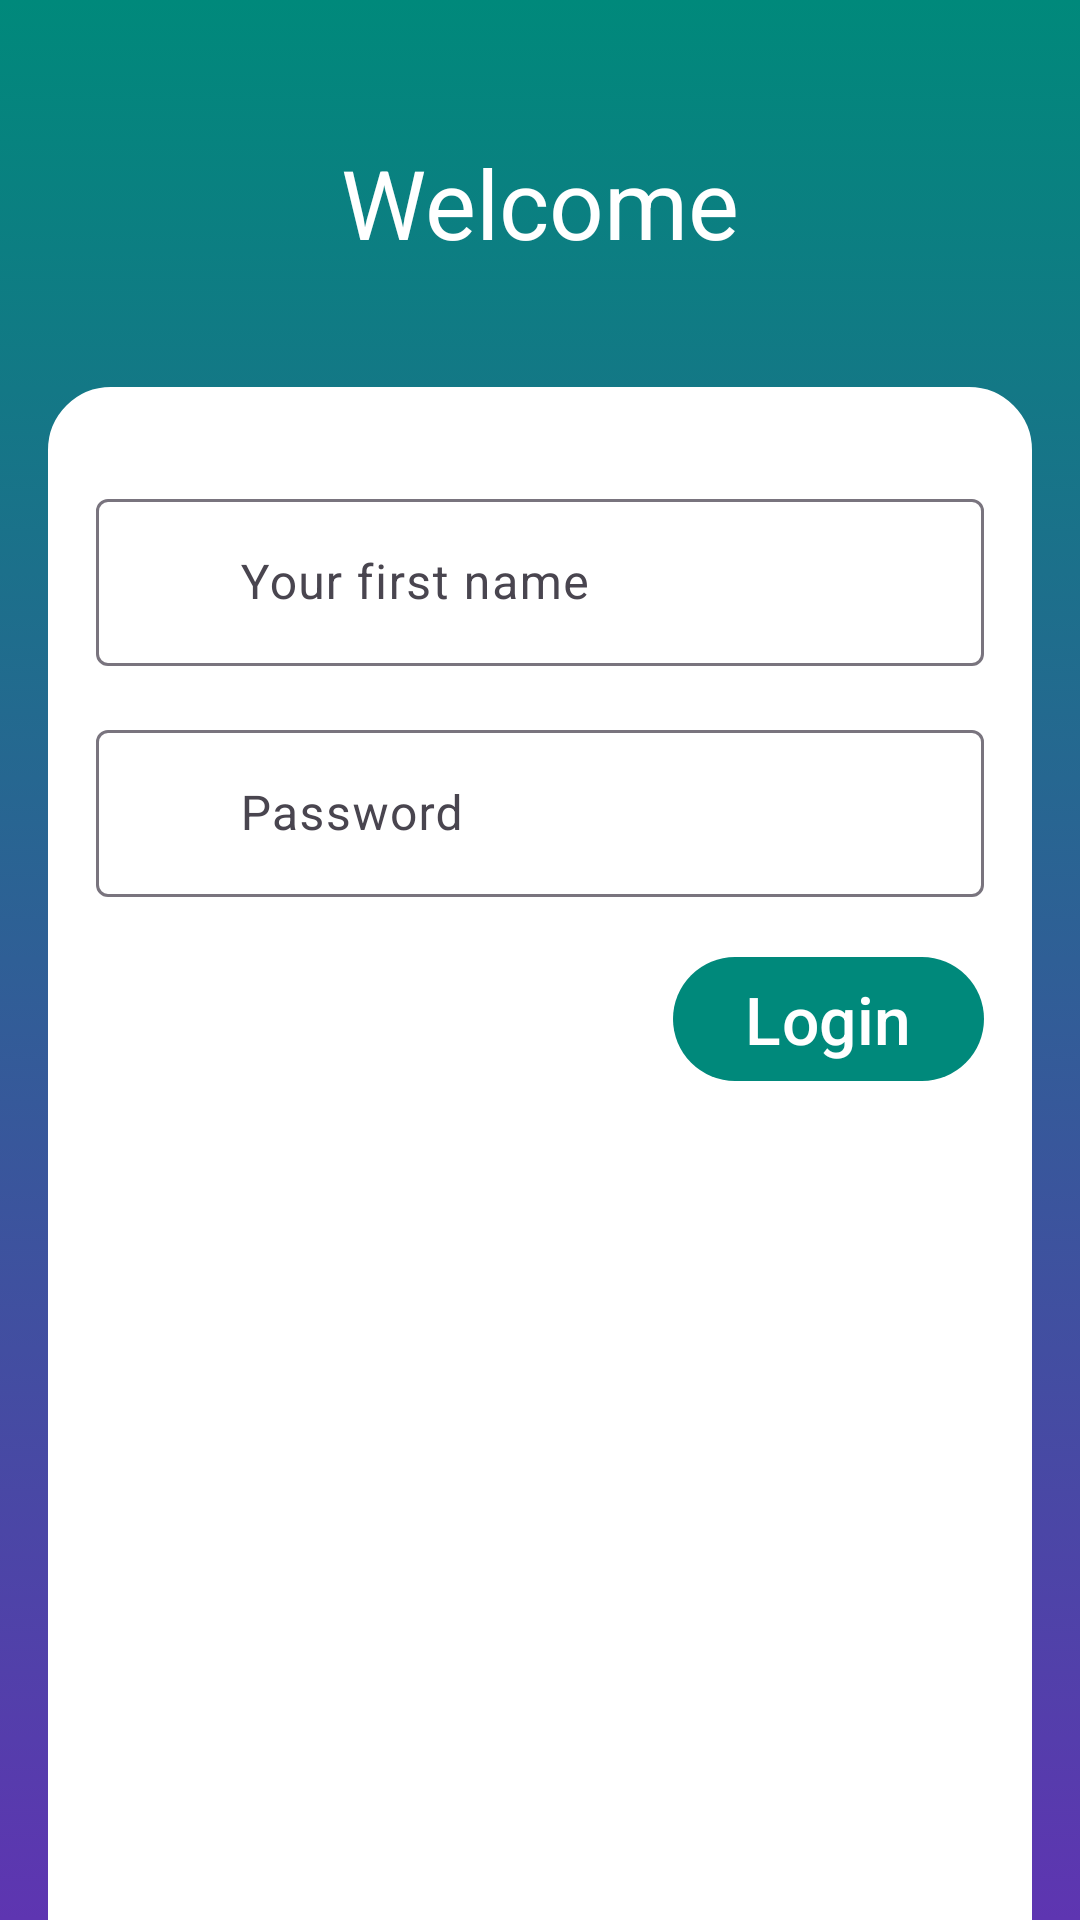

This screen was rendered from an Android layout file. Write that file and the resources it references.
<!-- AndroidManifest.xml: application theme Theme.Assignment2 -->
<!-- res/layout/fragment_login.xml -->
<?xml version="1.0" encoding="utf-8"?>
<LinearLayout xmlns:android="http://schemas.android.com/apk/res/android"
    xmlns:tools="http://schemas.android.com/tools"
    android:layout_width="match_parent"
    android:layout_height="match_parent"
    xmlns:app="http://schemas.android.com/apk/res-auto"
    android:orientation="vertical"
    android:paddingStart="@dimen/regularPadding"
    android:paddingEnd="@dimen/regularPadding"
    android:paddingTop="@dimen/regularPadding"
    android:paddingBottom="0dp"
    android:background="@drawable/gradient_background"
    tools:context=".LoginFragment">

    <com.google.android.material.textview.MaterialTextView
        android:layout_width="wrap_content"
        android:layout_height="wrap_content"
        android:id="@+id/loginWelcomeText"
        android:text="@string/loginWelcome"
        android:textSize="32sp"
        android:textColor="@color/white"
        android:layout_gravity="center"
        android:layout_marginTop="30dp"/>

    <LinearLayout
        android:layout_width="match_parent"
        android:layout_height="match_parent"
        android:layout_marginTop="40dp"
        android:orientation="vertical"
        android:padding="@dimen/regularPadding"
        android:background="@drawable/edittext_border"
        android:backgroundTint="@color/white">

        <com.google.android.material.textfield.TextInputLayout
            android:id="@+id/loginUsername"
            android:layout_width="match_parent"
            android:layout_height="wrap_content"
            android:hint="@string/loginUsername"
            android:paddingTop="@dimen/default_inner_top_padding"
            app:startIconDrawable="@drawable/rounded_person_24">

            <com.google.android.material.textfield.TextInputEditText
                android:layout_width="match_parent"
                android:layout_height="wrap_content"
                android:paddingStart="48dp"
                />

        </com.google.android.material.textfield.TextInputLayout>

        <com.google.android.material.textfield.TextInputLayout
            android:id="@+id/loginPassword"
            android:layout_width="match_parent"
            android:layout_height="wrap_content"
            android:hint="@string/loginPassword"
            android:paddingTop="@dimen/default_inner_top_padding"
            app:startIconDrawable="@drawable/rounded_key_24">

            <com.google.android.material.textfield.TextInputEditText
                android:layout_width="match_parent"
                android:layout_height="wrap_content"
                android:inputType="textPassword"
                android:paddingStart="48dp"
                />

        </com.google.android.material.textfield.TextInputLayout>

        <com.google.android.material.button.MaterialButton
            android:id="@+id/loginButton"
            android:layout_width="wrap_content"
            android:layout_height="wrap_content"
            android:text="@string/loginButton"
            android:textSize="22sp"
            android:layout_marginTop="@dimen/default_inner_top_padding"
            android:layout_gravity="right"/>

    </LinearLayout>

</LinearLayout>
<!-- resources referenced by this layout -->
<resources>
  <color name="white">#FFFFFFFF</color>
  <dimen name="default_inner_top_padding">16dp</dimen>
  <dimen name="regularPadding">16dp</dimen>
  <!-- drawable edittext_border (drawable) -->
  <?xml version="1.0" encoding="utf-8"?>
  <shape xmlns:android="http://schemas.android.com/apk/res/android"
      android:shape="rectangle">
  
      <stroke
          android:color="@color/black"
          android:width="2dp"/>
  
      <corners
          android:topLeftRadius="20dp"
          android:topRightRadius="20dp"/>
  
  </shape>
  <!-- drawable gradient_background (drawable) -->
  <?xml version="1.0" encoding="utf-8"?>
  <selector xmlns:android="http://schemas.android.com/apk/res/android">
      <item>
          <shape>
              <gradient
                  android:startColor="#00897B"
                  android:endColor="#5E35B1"
                  android:angle="280"/>
          </shape>
      </item>
  
  </selector>
  <string name="loginButton">Login</string>
  <string name="loginPassword">Password</string>
  <string name="loginUsername">Your first name</string>
  <string name="loginWelcome">Welcome</string>
  <style name="Theme.Assignment2" parent="Base.Theme.Assignment2" />
  <color name="black">#FF000000</color>
  <style name="Base.Theme.Assignment2" parent="Theme.Material3.DayNight.NoActionBar">
          
          
          <item name="colorPrimary">@color/teal</item>
          <item name="colorPrimaryVariant">@color/teal</item>
          <item name="android:statusBarColor">@color/teal</item>
  
      </style>
  <color name="teal">#00897B</color>
</resources>
